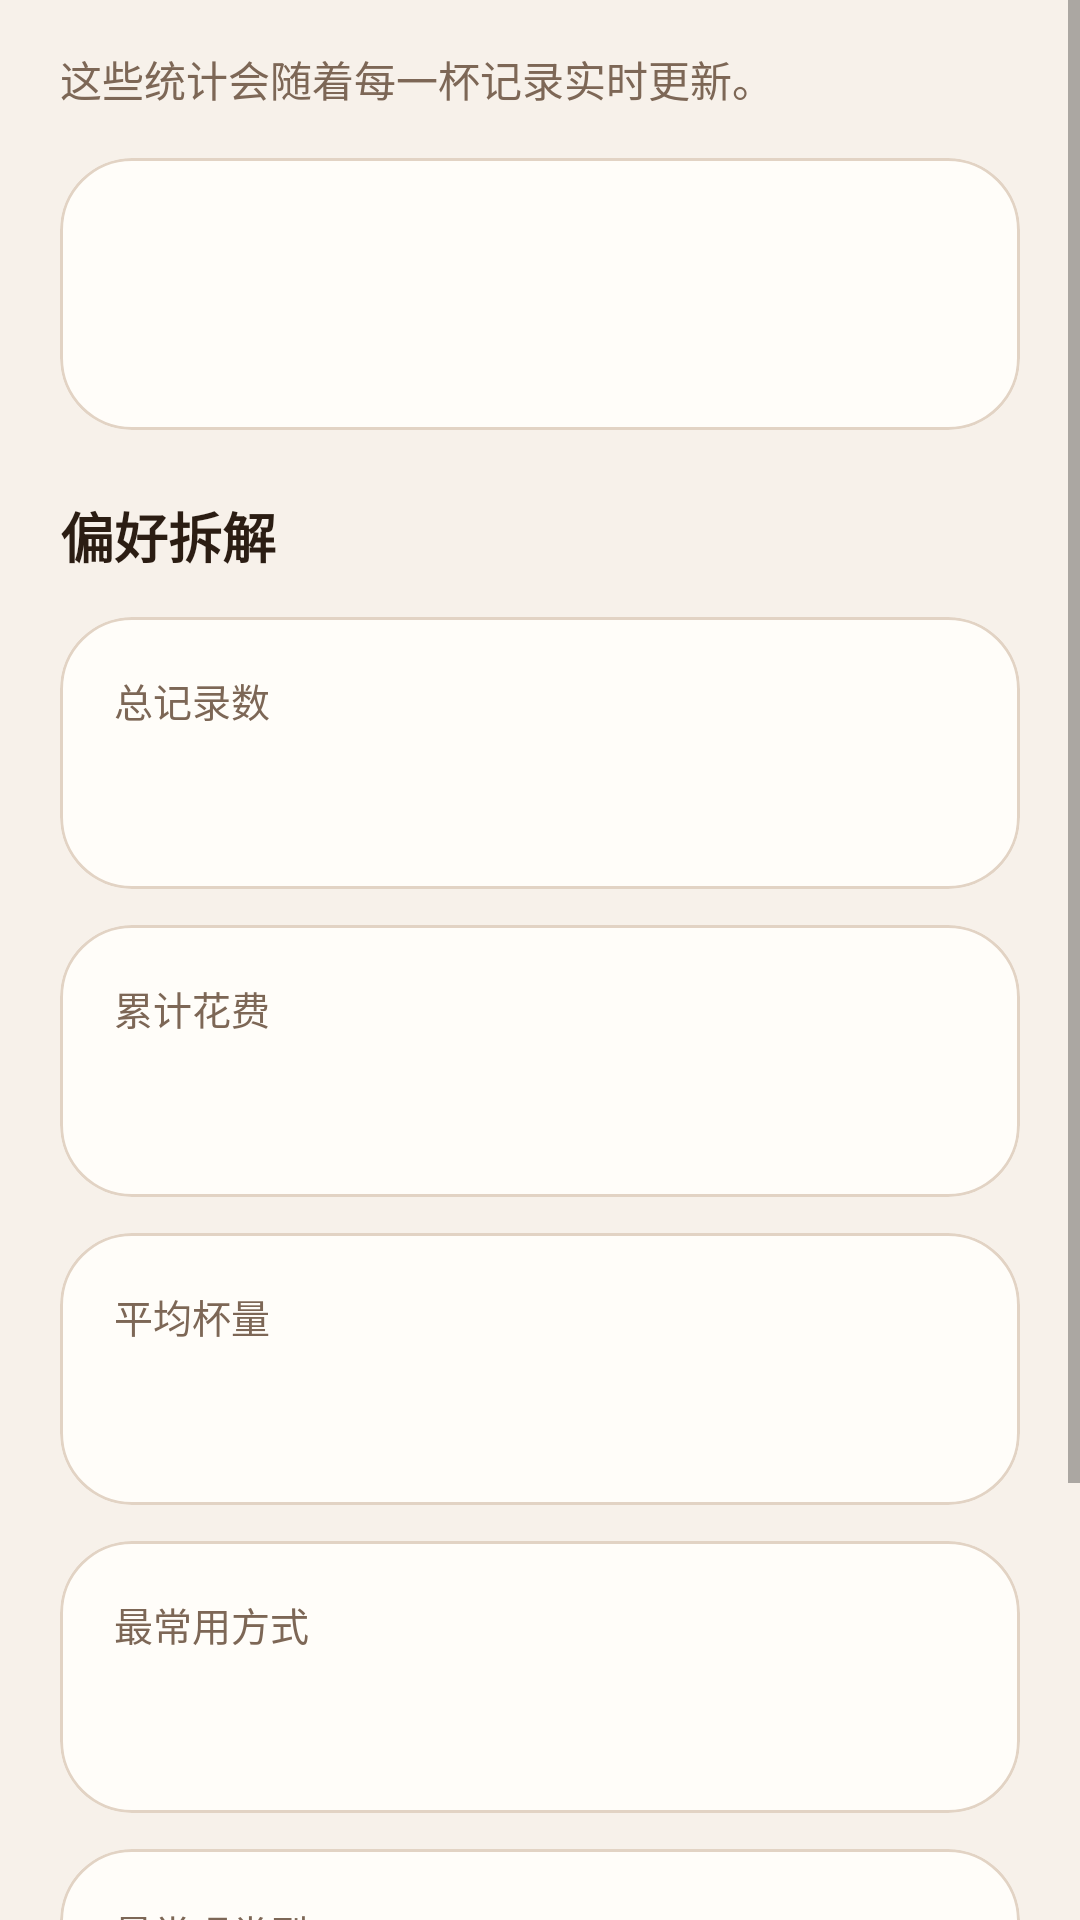

Here is an Android app screen rendered from its layout file. Give the layout XML and the strings, colors and styles it references.
<!-- AndroidManifest.xml: application theme Theme.CoffeeRecorder -->
<!-- res/layout/fragment_stats.xml -->
<?xml version="1.0" encoding="utf-8"?>
<ScrollView xmlns:android="http://schemas.android.com/apk/res/android"
    xmlns:app="http://schemas.android.com/apk/res-auto"
    android:layout_width="match_parent"
    android:layout_height="match_parent"
    android:fillViewport="true">

    <LinearLayout
        android:layout_width="match_parent"
        android:layout_height="wrap_content"
        android:orientation="vertical"
        android:paddingStart="20dp"
        android:paddingTop="16dp"
        android:paddingEnd="20dp"
        android:paddingBottom="24dp">

        <TextView
            android:layout_width="match_parent"
            android:layout_height="wrap_content"
            android:text="@string/stats_subtitle"
            android:textColor="@color/coffee_text_muted"
            android:textSize="14sp" />

        <com.google.android.material.card.MaterialCardView
            android:layout_width="match_parent"
            android:layout_height="wrap_content"
            android:layout_marginTop="16dp"
            app:cardBackgroundColor="@color/coffee_surface">

            <LinearLayout
                android:layout_width="match_parent"
                android:layout_height="wrap_content"
                android:orientation="vertical"
                android:padding="20dp">

                <TextView
                    android:id="@+id/tvInsightPrimary"
                    android:layout_width="match_parent"
                    android:layout_height="wrap_content"
                    android:textColor="@color/coffee_text"
                    android:textSize="16sp"
                    android:textStyle="bold" />

                <TextView
                    android:id="@+id/tvInsightSecondary"
                    android:layout_width="match_parent"
                    android:layout_height="wrap_content"
                    android:layout_marginTop="10dp"
                    android:textColor="@color/coffee_text_muted"
                    android:textSize="14sp" />
            </LinearLayout>
        </com.google.android.material.card.MaterialCardView>

        <TextView
            android:layout_width="wrap_content"
            android:layout_height="wrap_content"
            android:layout_marginTop="22dp"
            android:text="@string/section_stats_breakdown"
            android:textColor="@color/coffee_text"
            android:textSize="18sp"
            android:textStyle="bold" />

        <com.google.android.material.card.MaterialCardView
            android:layout_width="match_parent"
            android:layout_height="wrap_content"
            android:layout_marginTop="14dp"
            app:cardBackgroundColor="@color/coffee_surface">

            <LinearLayout
                android:layout_width="match_parent"
                android:layout_height="wrap_content"
                android:orientation="vertical"
                android:padding="18dp">

                <TextView
                    android:layout_width="wrap_content"
                    android:layout_height="wrap_content"
                    android:text="@string/label_record_count"
                    android:textColor="@color/coffee_text_muted"
                    android:textSize="13sp" />

                <TextView
                    android:id="@+id/tvStatTotalCount"
                    android:layout_width="wrap_content"
                    android:layout_height="wrap_content"
                    android:layout_marginTop="6dp"
                    android:textColor="@color/coffee_text"
                    android:textSize="22sp"
                    android:textStyle="bold" />
            </LinearLayout>
        </com.google.android.material.card.MaterialCardView>

        <com.google.android.material.card.MaterialCardView
            android:layout_width="match_parent"
            android:layout_height="wrap_content"
            android:layout_marginTop="12dp"
            app:cardBackgroundColor="@color/coffee_surface">

            <LinearLayout
                android:layout_width="match_parent"
                android:layout_height="wrap_content"
                android:orientation="vertical"
                android:padding="18dp">

                <TextView
                    android:layout_width="wrap_content"
                    android:layout_height="wrap_content"
                    android:text="@string/label_total_spending"
                    android:textColor="@color/coffee_text_muted"
                    android:textSize="13sp" />

                <TextView
                    android:id="@+id/tvStatTotalSpending"
                    android:layout_width="wrap_content"
                    android:layout_height="wrap_content"
                    android:layout_marginTop="6dp"
                    android:textColor="@color/coffee_text"
                    android:textSize="22sp"
                    android:textStyle="bold" />
            </LinearLayout>
        </com.google.android.material.card.MaterialCardView>

        <com.google.android.material.card.MaterialCardView
            android:layout_width="match_parent"
            android:layout_height="wrap_content"
            android:layout_marginTop="12dp"
            app:cardBackgroundColor="@color/coffee_surface">

            <LinearLayout
                android:layout_width="match_parent"
                android:layout_height="wrap_content"
                android:orientation="vertical"
                android:padding="18dp">

                <TextView
                    android:layout_width="wrap_content"
                    android:layout_height="wrap_content"
                    android:text="@string/label_average_cup_size"
                    android:textColor="@color/coffee_text_muted"
                    android:textSize="13sp" />

                <TextView
                    android:id="@+id/tvStatAverageCupSize"
                    android:layout_width="wrap_content"
                    android:layout_height="wrap_content"
                    android:layout_marginTop="6dp"
                    android:textColor="@color/coffee_text"
                    android:textSize="22sp"
                    android:textStyle="bold" />
            </LinearLayout>
        </com.google.android.material.card.MaterialCardView>

        <com.google.android.material.card.MaterialCardView
            android:layout_width="match_parent"
            android:layout_height="wrap_content"
            android:layout_marginTop="12dp"
            app:cardBackgroundColor="@color/coffee_surface">

            <LinearLayout
                android:layout_width="match_parent"
                android:layout_height="wrap_content"
                android:orientation="vertical"
                android:padding="18dp">

                <TextView
                    android:layout_width="wrap_content"
                    android:layout_height="wrap_content"
                    android:text="@string/label_favorite_method"
                    android:textColor="@color/coffee_text_muted"
                    android:textSize="13sp" />

                <TextView
                    android:id="@+id/tvStatFavoriteMethod"
                    android:layout_width="wrap_content"
                    android:layout_height="wrap_content"
                    android:layout_marginTop="6dp"
                    android:textColor="@color/coffee_text"
                    android:textSize="22sp"
                    android:textStyle="bold" />
            </LinearLayout>
        </com.google.android.material.card.MaterialCardView>

        <com.google.android.material.card.MaterialCardView
            android:layout_width="match_parent"
            android:layout_height="wrap_content"
            android:layout_marginTop="12dp"
            app:cardBackgroundColor="@color/coffee_surface">

            <LinearLayout
                android:layout_width="match_parent"
                android:layout_height="wrap_content"
                android:orientation="vertical"
                android:padding="18dp">

                <TextView
                    android:layout_width="wrap_content"
                    android:layout_height="wrap_content"
                    android:text="@string/label_favorite_drink"
                    android:textColor="@color/coffee_text_muted"
                    android:textSize="13sp" />

                <TextView
                    android:id="@+id/tvStatFavoriteDrink"
                    android:layout_width="wrap_content"
                    android:layout_height="wrap_content"
                    android:layout_marginTop="6dp"
                    android:textColor="@color/coffee_text"
                    android:textSize="22sp"
                    android:textStyle="bold" />
            </LinearLayout>
        </com.google.android.material.card.MaterialCardView>

        <com.google.android.material.card.MaterialCardView
            android:layout_width="match_parent"
            android:layout_height="wrap_content"
            android:layout_marginTop="12dp"
            app:cardBackgroundColor="@color/coffee_surface">

            <LinearLayout
                android:layout_width="match_parent"
                android:layout_height="wrap_content"
                android:orientation="vertical"
                android:padding="18dp">

                <TextView
                    android:layout_width="wrap_content"
                    android:layout_height="wrap_content"
                    android:text="@string/label_latest_record"
                    android:textColor="@color/coffee_text_muted"
                    android:textSize="13sp" />

                <TextView
                    android:id="@+id/tvStatLatestRecord"
                    android:layout_width="match_parent"
                    android:layout_height="wrap_content"
                    android:layout_marginTop="6dp"
                    android:textColor="@color/coffee_text"
                    android:textSize="18sp"
                    android:textStyle="bold" />
            </LinearLayout>
        </com.google.android.material.card.MaterialCardView>
    </LinearLayout>
</ScrollView>
<!-- resources referenced by this layout -->
<resources>
  <color name="coffee_surface">#FFFDF9</color>
  <color name="coffee_text">#2B1D13</color>
  <color name="coffee_text_muted">#7D6756</color>
  <string name="label_average_cup_size">平均杯量</string>
  <string name="label_favorite_drink">最常喝类型</string>
  <string name="label_favorite_method">最常用方式</string>
  <string name="label_latest_record">最近一杯</string>
  <string name="label_record_count">总记录数</string>
  <string name="label_total_spending">累计花费</string>
  <string name="section_stats_breakdown">偏好拆解</string>
  <string name="stats_subtitle">这些统计会随着每一杯记录实时更新。</string>
  <style name="Theme.CoffeeRecorder" parent="Theme.MaterialComponents.DayNight.NoActionBar">
          <item name="colorPrimary">@color/coffee_primary</item>
          <item name="colorPrimaryVariant">@color/coffee_primary_dark</item>
          <item name="colorOnPrimary">@color/white</item>
          <item name="colorSecondary">@color/coffee_secondary</item>
          <item name="colorSecondaryVariant">@color/coffee_secondary</item>
          <item name="colorOnSecondary">@color/coffee_text</item>
          <item name="colorSurface">@color/coffee_surface</item>
          <item name="colorOnSurface">@color/coffee_text</item>
          <item name="android:colorBackground">@color/coffee_background</item>
          <item name="android:windowBackground">@color/coffee_background</item>
          <item name="android:statusBarColor">?attr/colorPrimaryVariant</item>
          <item name="android:navigationBarColor">@color/coffee_background</item>
          <item name="materialCardViewStyle">@style/Widget.CoffeeRecorder.CardView</item>
          <item name="textInputStyle">@style/Widget.CoffeeRecorder.TextInputLayout</item>
          <item name="shapeAppearanceMediumComponent">@style/ShapeAppearance.CoffeeRecorder.Medium</item>
      </style>
  <color name="coffee_primary">#6B4226</color>
  <color name="coffee_primary_dark">#4A2C1A</color>
  <color name="white">#FFFFFFFF</color>
  <color name="coffee_secondary">#C58B5C</color>
  <color name="coffee_background">#F7F1EA</color>
  <style name="Widget.CoffeeRecorder.CardView" parent="Widget.MaterialComponents.CardView">
          <item name="cardCornerRadius">24dp</item>
          <item name="cardElevation">0dp</item>
          <item name="strokeColor">@color/coffee_divider</item>
          <item name="strokeWidth">1dp</item>
      </style>
  <style name="Widget.CoffeeRecorder.TextInputLayout" parent="Widget.MaterialComponents.TextInputLayout.OutlinedBox.Dense">
          <item name="boxBackgroundColor">@color/coffee_surface</item>
          <item name="boxStrokeColor">@color/coffee_divider</item>
          <item name="hintTextColor">@color/coffee_text_muted</item>
      </style>
  <style name="ShapeAppearance.CoffeeRecorder.Medium" parent="ShapeAppearance.MaterialComponents.MediumComponent">
          <item name="cornerFamily">rounded</item>
          <item name="cornerSize">20dp</item>
      </style>
  <color name="coffee_divider">#E2D3C4</color>
</resources>
